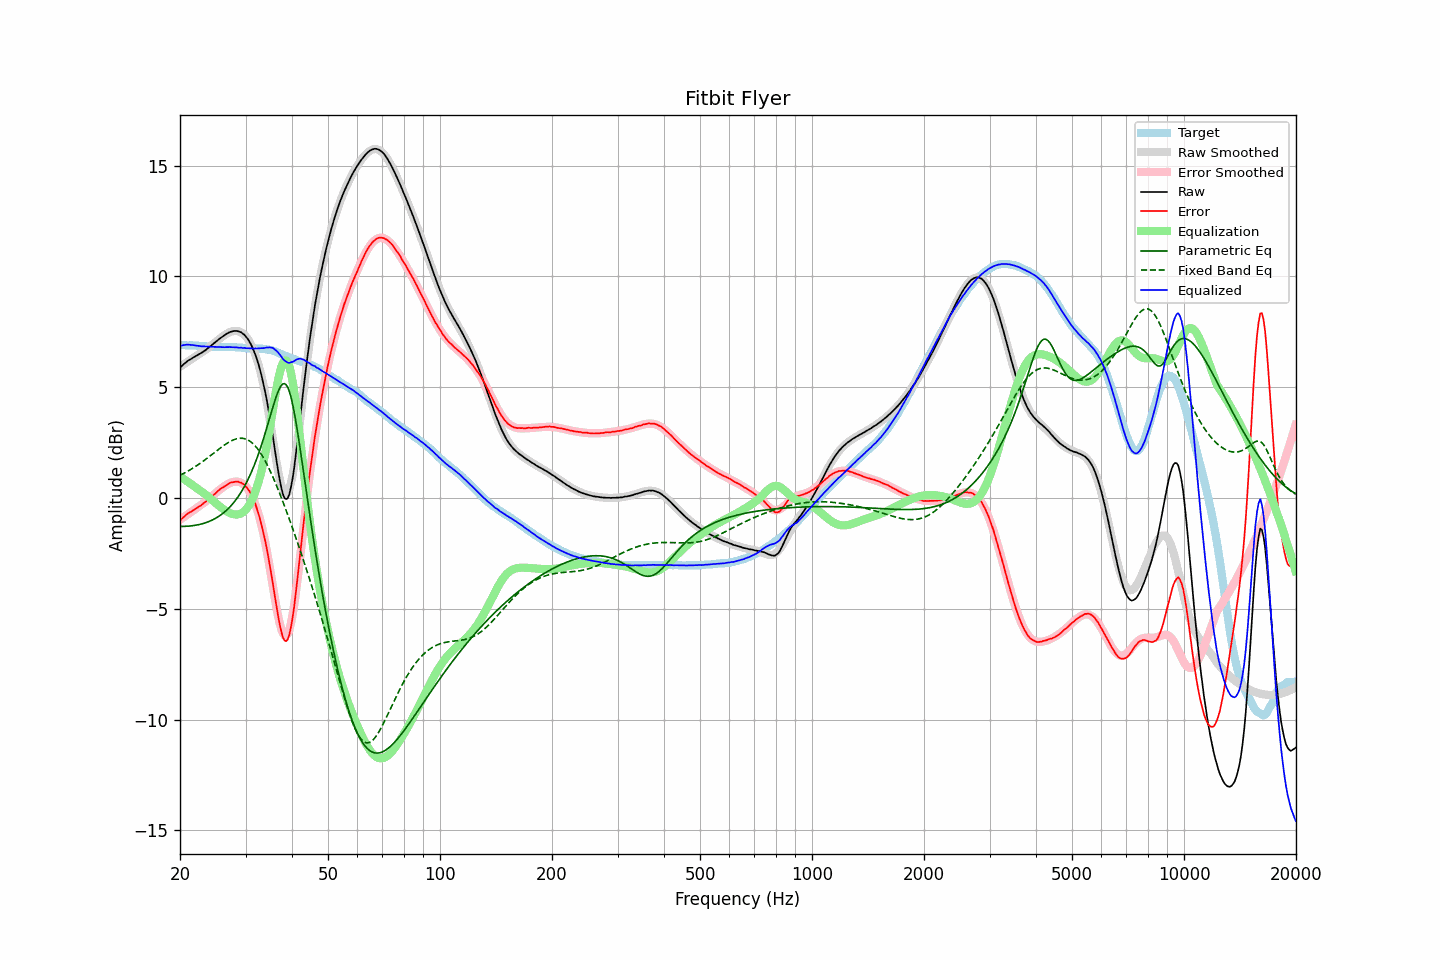

Values plotted in this chart, from the file beside it:
frequency, raw, error, smoothed, error_smoothed, equalization, parametric_eq, fixed_band_eq, equalized_raw, equalized_smoothed, target
20.00, 5.87, -1.03, 5.92, -0.98, 0.98, -1.28, 1.03, 6.85, 6.90, 6.90
20.20, 5.95, -0.95, 5.97, -0.93, 0.93, -1.28, 1.06, 6.88, 6.90, 6.90
20.40, 6.02, -0.88, 6.02, -0.88, 0.88, -1.28, 1.10, 6.90, 6.90, 6.90
20.61, 6.08, -0.82, 6.07, -0.83, 0.83, -1.28, 1.14, 6.91, 6.90, 6.90
20.81, 6.14, -0.75, 6.12, -0.78, 0.78, -1.27, 1.18, 6.92, 6.89, 6.89
21.02, 6.20, -0.69, 6.16, -0.73, 0.73, -1.27, 1.22, 6.93, 6.89, 6.89
21.23, 6.24, -0.65, 6.21, -0.68, 0.68, -1.26, 1.26, 6.92, 6.89, 6.89
21.44, 6.28, -0.62, 6.26, -0.62, 0.62, -1.26, 1.30, 6.91, 6.89, 6.90
21.66, 6.33, -0.56, 6.31, -0.57, 0.57, -1.25, 1.35, 6.90, 6.88, 6.89
21.87, 6.37, -0.52, 6.36, -0.52, 0.52, -1.24, 1.39, 6.89, 6.88, 6.89
22.09, 6.41, -0.47, 6.41, -0.47, 0.47, -1.22, 1.44, 6.88, 6.88, 6.88
22.31, 6.45, -0.43, 6.46, -0.41, 0.41, -1.21, 1.49, 6.87, 6.87, 6.88
22.54, 6.49, -0.38, 6.50, -0.37, 0.37, -1.19, 1.54, 6.86, 6.87, 6.87
22.76, 6.53, -0.34, 6.55, -0.32, 0.32, -1.18, 1.59, 6.85, 6.86, 6.87
22.99, 6.58, -0.28, 6.59, -0.27, 0.27, -1.16, 1.64, 6.85, 6.86, 6.86
23.22, 6.63, -0.22, 6.64, -0.21, 0.21, -1.14, 1.69, 6.84, 6.85, 6.85
23.45, 6.68, -0.17, 6.69, -0.16, 0.16, -1.11, 1.75, 6.84, 6.85, 6.85
23.69, 6.74, -0.10, 6.75, -0.10, 0.10, -1.09, 1.80, 6.84, 6.84, 6.84
23.92, 6.80, -0.03, 6.80, -0.03, 0.03, -1.06, 1.86, 6.84, 6.84, 6.83
24.16, 6.85, 0.02, 6.86, 0.03, -0.03, -1.03, 1.91, 6.83, 6.83, 6.83
24.40, 6.91, 0.08, 6.91, 0.09, -0.09, -1.00, 1.97, 6.82, 6.83, 6.83
24.65, 6.97, 0.14, 6.97, 0.15, -0.15, -0.96, 2.03, 6.82, 6.82, 6.83
24.89, 7.03, 0.20, 7.03, 0.21, -0.21, -0.92, 2.08, 6.82, 6.82, 6.83
25.14, 7.09, 0.27, 7.09, 0.28, -0.28, -0.88, 2.14, 6.82, 6.82, 6.82
25.39, 7.15, 0.34, 7.15, 0.34, -0.34, -0.83, 2.20, 6.82, 6.82, 6.81
25.65, 7.21, 0.40, 7.21, 0.39, -0.39, -0.78, 2.25, 6.82, 6.82, 6.81
25.91, 7.26, 0.45, 7.27, 0.45, -0.45, -0.73, 2.31, 6.81, 6.82, 6.81
26.16, 7.31, 0.49, 7.32, 0.50, -0.50, -0.67, 2.36, 6.81, 6.81, 6.82
26.43, 7.36, 0.54, 7.37, 0.55, -0.55, -0.61, 2.41, 6.81, 6.81, 6.82
26.69, 7.41, 0.59, 7.41, 0.60, -0.60, -0.55, 2.46, 6.81, 6.81, 6.82
26.96, 7.45, 0.64, 7.45, 0.64, -0.64, -0.48, 2.50, 6.81, 6.81, 6.81
27.23, 7.49, 0.68, 7.49, 0.68, -0.68, -0.41, 2.55, 6.82, 6.81, 6.81
27.50, 7.51, 0.70, 7.51, 0.70, -0.70, -0.33, 2.58, 6.81, 6.81, 6.81
27.77, 7.53, 0.71, 7.53, 0.72, -0.72, -0.24, 2.62, 6.81, 6.81, 6.82
28.05, 7.54, 0.73, 7.54, 0.74, -0.74, -0.15, 2.65, 6.80, 6.80, 6.81
28.33, 7.54, 0.74, 7.54, 0.74, -0.74, -0.06, 2.67, 6.80, 6.80, 6.80
28.62, 7.53, 0.74, 7.53, 0.74, -0.74, 0.04, 2.69, 6.79, 6.79, 6.79
28.90, 7.50, 0.70, 7.51, 0.72, -0.72, 0.15, 2.70, 6.78, 6.79, 6.80
29.19, 7.48, 0.69, 7.48, 0.69, -0.69, 0.26, 2.70, 6.79, 6.78, 6.79
29.48, 7.42, 0.64, 7.43, 0.65, -0.65, 0.38, 2.69, 6.77, 6.78, 6.78
29.78, 7.37, 0.60, 7.37, 0.59, -0.59, 0.51, 2.68, 6.78, 6.77, 6.77
30.08, 7.28, 0.51, 7.29, 0.52, -0.52, 0.65, 2.66, 6.76, 6.77, 6.77
30.38, 7.19, 0.43, 7.19, 0.43, -0.43, 0.79, 2.63, 6.76, 6.76, 6.76
30.68, 7.08, 0.33, 7.08, 0.32, -0.32, 0.94, 2.59, 6.76, 6.76, 6.75
30.99, 6.95, 0.20, 6.95, 0.20, -0.20, 1.10, 2.54, 6.76, 6.75, 6.75
31.30, 6.80, 0.06, 6.80, 0.05, -0.05, 1.27, 2.48, 6.75, 6.75, 6.75
31.61, 6.63, -0.12, 6.63, -0.12, 0.12, 1.44, 2.41, 6.75, 6.75, 6.75
31.93, 6.44, -0.29, 6.44, -0.31, 0.31, 1.63, 2.33, 6.75, 6.75, 6.74
32.24, 6.23, -0.52, 6.22, -0.52, 0.52, 1.82, 2.25, 6.75, 6.74, 6.75
32.57, 5.99, -0.74, 5.98, -0.76, 0.76, 2.03, 2.15, 6.76, 6.74, 6.74
32.89, 5.73, -1.01, 5.71, -1.03, 1.03, 2.24, 2.04, 6.76, 6.74, 6.74
33.22, 5.44, -1.30, 5.41, -1.32, 1.32, 2.46, 1.93, 6.76, 6.73, 6.74
33.55, 5.12, -1.61, 5.08, -1.65, 1.65, 2.69, 1.80, 6.77, 6.72, 6.73
33.89, 4.78, -1.94, 4.72, -2.00, 2.00, 2.93, 1.67, 6.78, 6.72, 6.72
34.23, 4.41, -2.28, 4.32, -2.38, 2.38, 3.17, 1.53, 6.79, 6.71, 6.70
34.57, 4.01, -2.69, 3.90, -2.79, 2.79, 3.42, 1.39, 6.80, 6.69, 6.70
34.92, 3.59, -3.09, 3.46, -3.21, 3.21, 3.67, 1.24, 6.80, 6.67, 6.68
35.27, 3.14, -3.53, 3.01, -3.65, 3.65, 3.92, 1.08, 6.79, 6.66, 6.67
35.62, 2.67, -3.96, 2.54, -4.09, 4.09, 4.16, 0.91, 6.77, 6.64, 6.64
35.97, 2.18, -4.44, 2.08, -4.53, 4.53, 4.39, 0.74, 6.70, 6.61, 6.62
... 635 more rows
